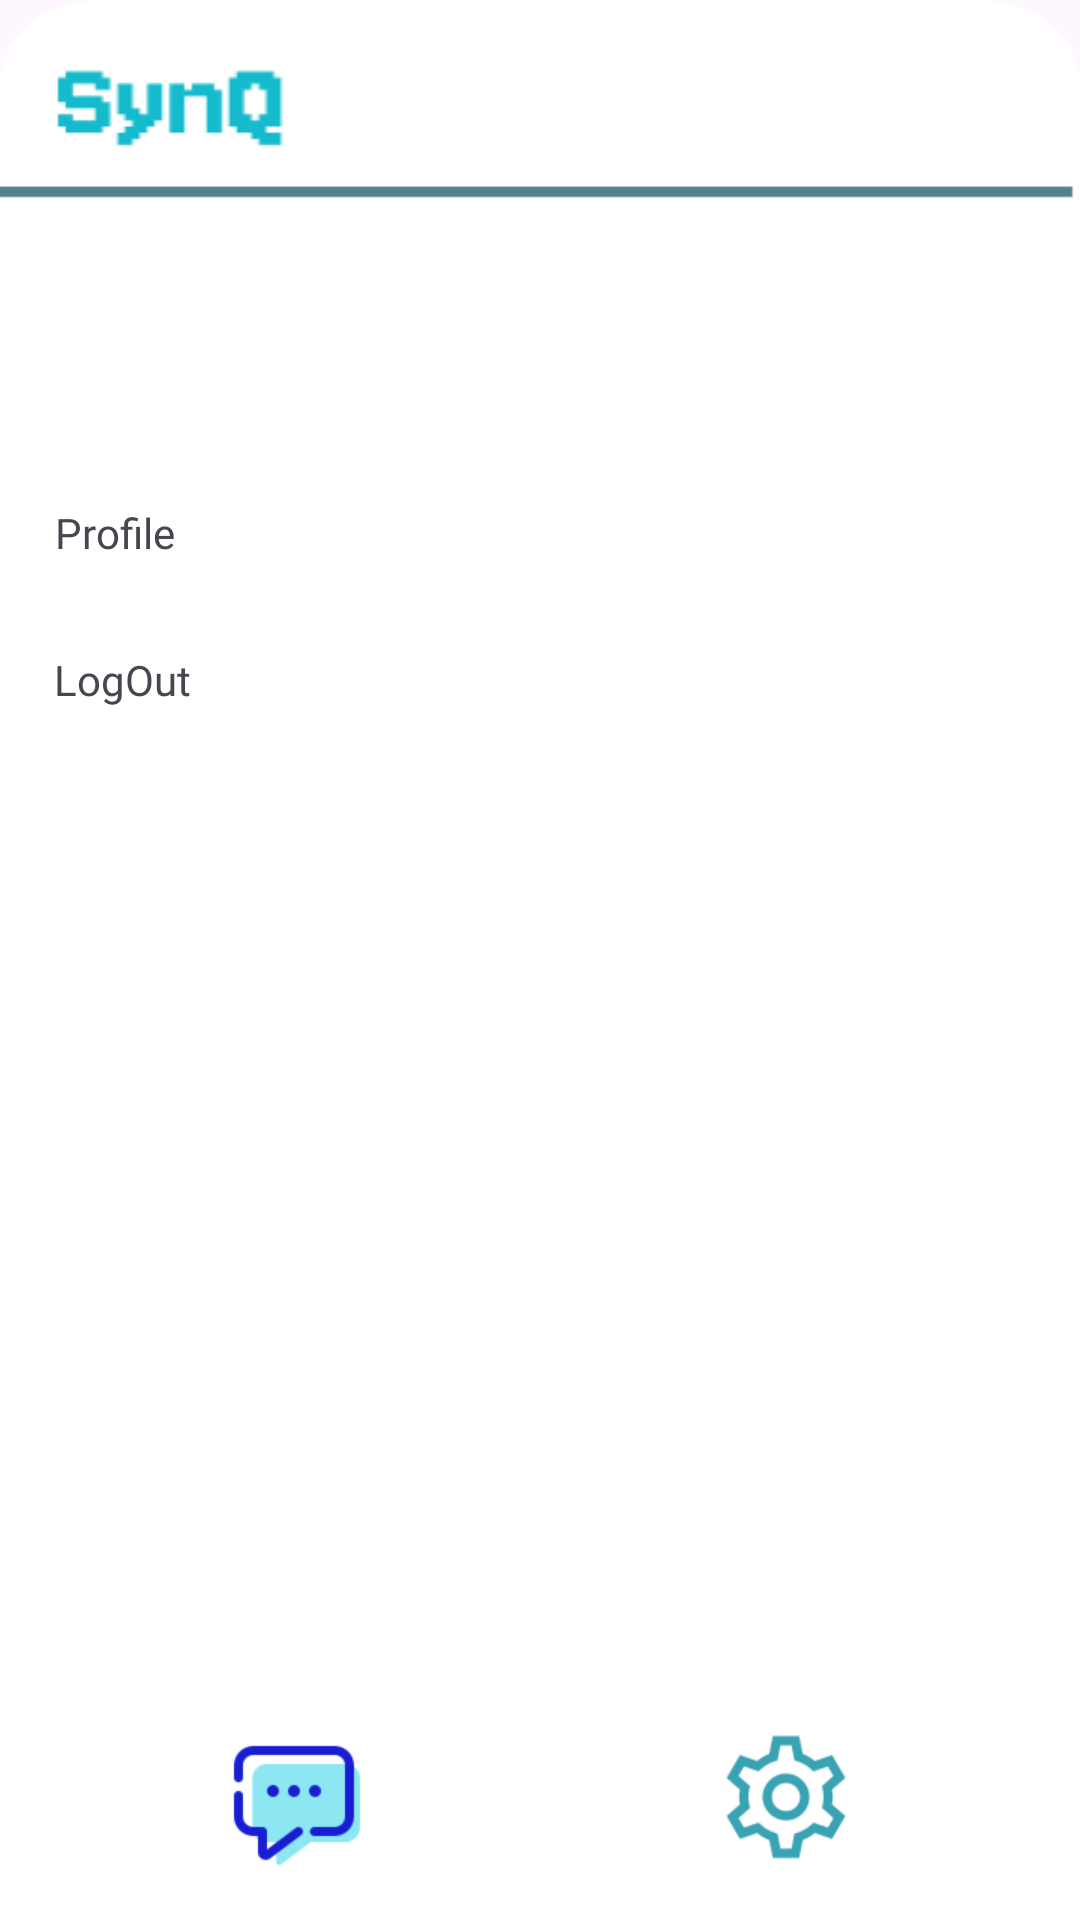

The Android layout XML behind this screen, and the referenced resources:
<!-- AndroidManifest.xml: application theme Theme.SynQ -->
<!-- res/layout/activity_settings.xml -->
<?xml version="1.0" encoding="utf-8"?>
<androidx.constraintlayout.widget.ConstraintLayout xmlns:android="http://schemas.android.com/apk/res/android"
    xmlns:app="http://schemas.android.com/apk/res-auto"
    xmlns:tools="http://schemas.android.com/tools"
    android:id="@+id/main"
    android:layout_width="match_parent"
    android:layout_height="match_parent"
    android:background="@drawable/mainback"
    tools:context=".settings">

    <TextView
        android:id="@+id/Profile"
        android:layout_width="wrap_content"
        android:layout_height="43dp"
        android:fontFamily="@font/poppins_bold"
        android:text="Profile"
        android:textSize="@dimen/_20sdp"
        app:layout_constraintBottom_toTopOf="@+id/LogOut"
        app:layout_constraintEnd_toEndOf="parent"
        app:layout_constraintHorizontal_bias="0.057"
        app:layout_constraintStart_toStartOf="parent"
        app:layout_constraintTop_toTopOf="parent"
        app:layout_constraintVertical_bias="0.966" />

    <TextView
        android:id="@+id/LogOut"
        android:layout_width="wrap_content"
        android:layout_height="wrap_content"
        android:layout_marginBottom="404dp"
        android:fontFamily="@font/poppins_bold"
        android:text="LogOut"
        android:textSize="@dimen/_20sdp"
        app:layout_constraintBottom_toBottomOf="parent"
        app:layout_constraintEnd_toEndOf="parent"
        app:layout_constraintHorizontal_bias="0.057"
        app:layout_constraintStart_toStartOf="parent" />

    <LinearLayout
        android:id="@+id/bottom_nav"
        android:layout_width="match_parent"
        android:layout_height="wrap_content"
        android:layout_alignParentBottom="true"
        android:background="#FFFFFF"
        android:gravity="center"
        android:orientation="horizontal"
        android:padding="16dp"
        app:layout_constraintBottom_toBottomOf="parent"
        app:layout_constraintTop_toTopOf="parent"
        app:layout_constraintVertical_bias="1.0">



        <ImageView
            android:id="@+id/message"
            android:layout_width="0dp"
            android:layout_height="wrap_content"
            android:layout_weight="1"
            android:contentDescription="Message"
            android:src="@drawable/chat" />

        <ImageView
            android:id="@+id/settings"
            android:layout_width="0dp"
            android:layout_height="wrap_content"
            android:layout_weight="1"
            android:contentDescription="Settings"
            android:src="@drawable/sett" />

    </LinearLayout>

</androidx.constraintlayout.widget.ConstraintLayout>
<!-- resources referenced by this layout -->
<resources>
  <!-- drawable chat: png bitmap (drawable-xhdpi, 1769 bytes) -->
  <!-- drawable mainback: png bitmap (drawable-xhdpi, 5966 bytes) -->
  <!-- drawable sett: png bitmap (drawable-xhdpi, 2345 bytes) -->
  <style name="Theme.SynQ" parent="Base.Theme.SynQ" />
  <style name="Base.Theme.SynQ" parent="Theme.Material3.DayNight.NoActionBar">
          <item name="colorPrimary">@color/white</item>
          <item name="colorPrimaryVariant">@color/white</item>
          <item name="colorOnPrimary">@color/white</item>
          <item name="colorSecondary">@color/white</item>
          <item name="colorSecondaryVariant">@color/white</item>
          <item name="colorOnSecondary">@color/white</item>
          <item name="android:statusBarColor" tools:targetApi="21">?attr/colorPrimaryVariant</item>
      </style>
  <!-- not gathered from this repository: default colours our renderer supplied (Android Studio template values) -->
  <color name="white">#FFFFFFFF</color>
</resources>
